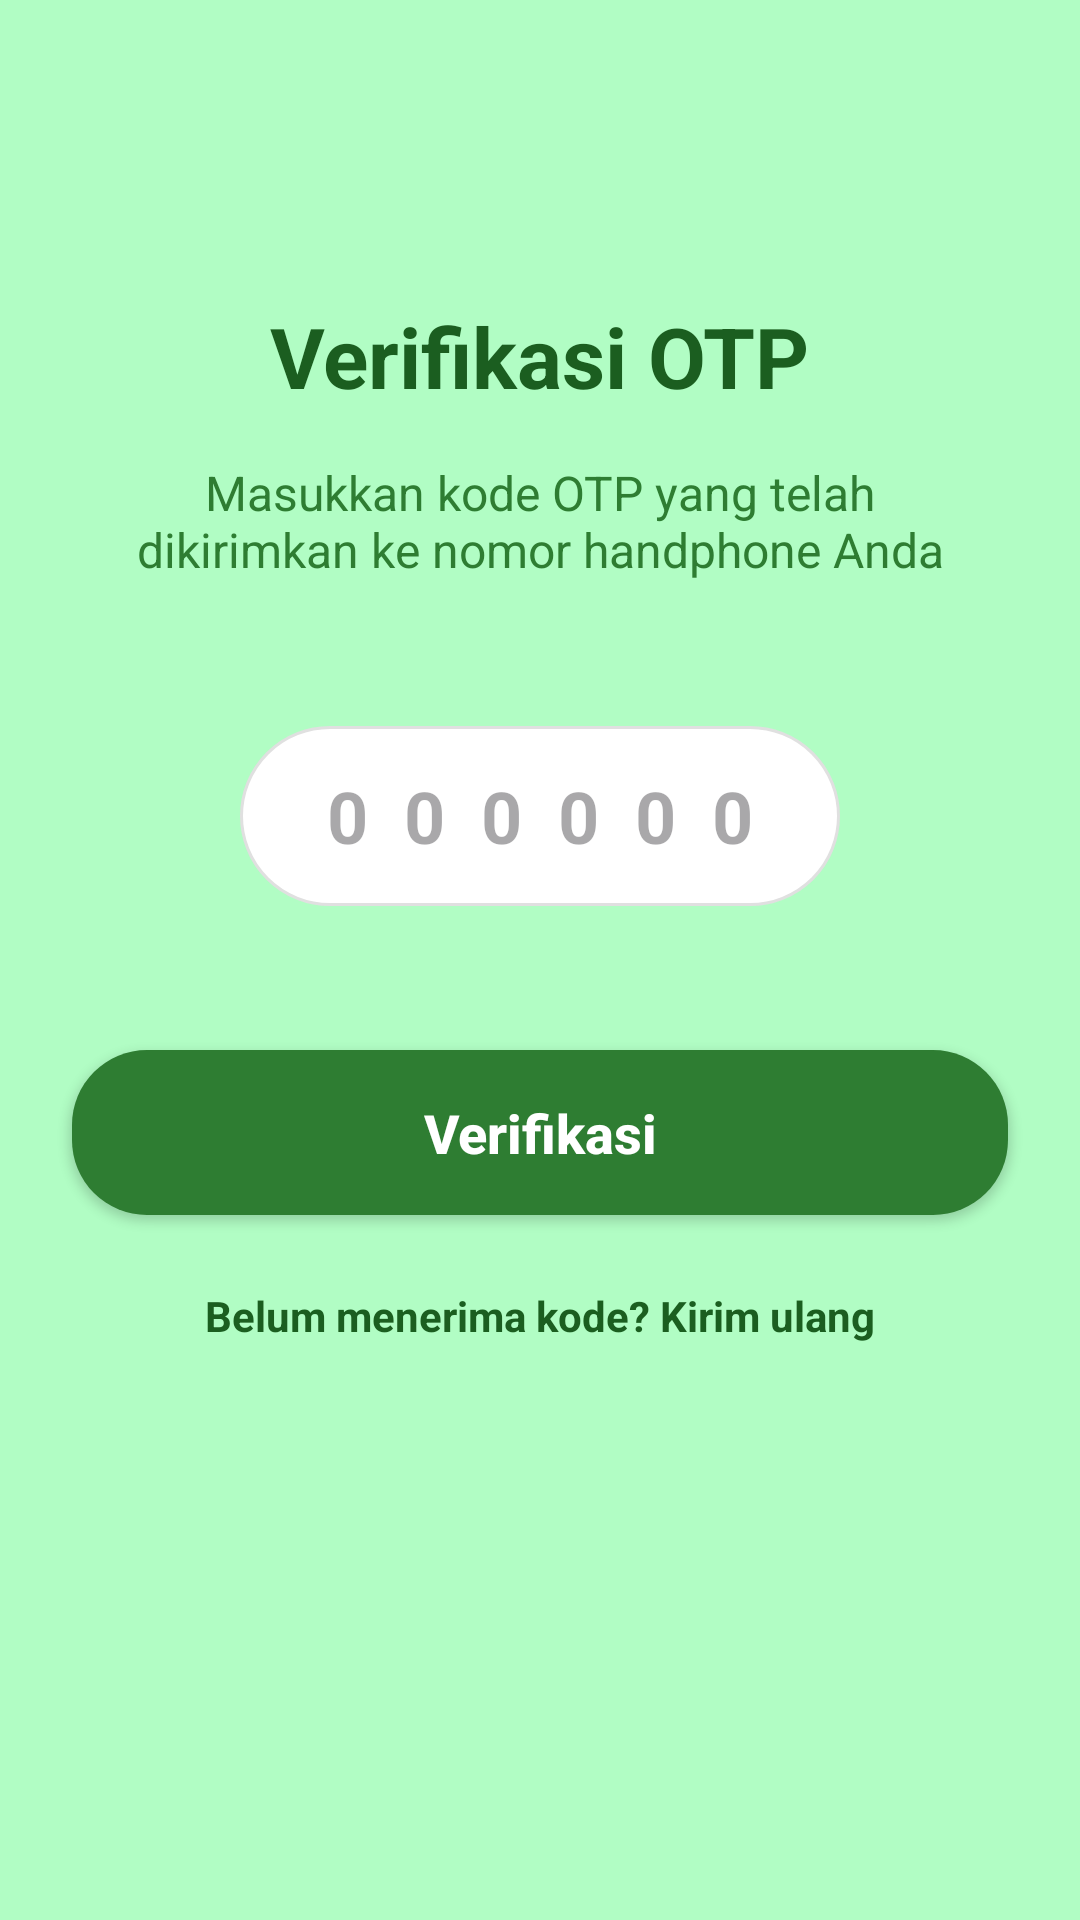

Produce the Android XML layout that renders to this screen, including the resource entries it uses.
<!-- AndroidManifest.xml: application theme Theme.ArsyadBalance -->
<!-- res/layout/activity_verification.xml -->
<?xml version="1.0" encoding="utf-8"?>
<androidx.constraintlayout.widget.ConstraintLayout xmlns:android="http://schemas.android.com/apk/res/android"
    xmlns:app="http://schemas.android.com/apk/res-auto"
    xmlns:tools="http://schemas.android.com/tools"
    android:id="@+id/main"
    android:layout_width="match_parent"
    android:layout_height="match_parent"
    android:background="@color/bg"
    tools:context=".VerificationActivity">

    <TextView
        android:id="@+id/tvTitle"
        android:layout_width="wrap_content"
        android:layout_height="wrap_content"
        android:layout_marginTop="100dp"
        android:text="Verifikasi OTP"
        android:textColor="#1B5E20"
        android:textSize="28sp"
        android:textStyle="bold"
        app:layout_constraintEnd_toEndOf="parent"
        app:layout_constraintStart_toStartOf="parent"
        app:layout_constraintTop_toTopOf="parent" />

    <TextView
        android:id="@+id/tvSubtitle"
        android:layout_width="0dp"
        android:layout_height="wrap_content"
        android:layout_marginHorizontal="32dp"
        android:layout_marginTop="16dp"
        android:gravity="center"
        android:text="Masukkan kode OTP yang telah dikirimkan ke nomor handphone Anda"
        android:textColor="#2E7D32"
        android:textSize="16sp"
        app:layout_constraintEnd_toEndOf="parent"
        app:layout_constraintStart_toStartOf="parent"
        app:layout_constraintTop_toBottomOf="@+id/tvTitle" />

    <EditText
        android:id="@+id/etOtp"
        android:layout_width="200dp"
        android:layout_height="60dp"
        android:layout_marginTop="48dp"
        android:background="@drawable/bg_input_rounded"
        android:gravity="center"
        android:hint="000000"
        android:inputType="number"
        android:letterSpacing="0.5"
        android:maxLength="6"
        android:textSize="24sp"
        android:textStyle="bold"
        app:layout_constraintEnd_toEndOf="parent"
        app:layout_constraintStart_toStartOf="parent"
        app:layout_constraintTop_toBottomOf="@+id/tvSubtitle" />

    <androidx.appcompat.widget.AppCompatButton
        android:id="@+id/btnVerify"
        android:layout_width="0dp"
        android:layout_height="55dp"
        android:layout_marginHorizontal="24dp"
        android:layout_marginTop="48dp"
        android:background="@drawable/bg_button_green"
        android:text="Verifikasi"
        android:textAllCaps="false"
        android:textColor="@android:color/white"
        android:textSize="18sp"
        android:textStyle="bold"
        app:layout_constraintEnd_toEndOf="parent"
        app:layout_constraintStart_toStartOf="parent"
        app:layout_constraintTop_toBottomOf="@+id/etOtp" />

    <TextView
        android:id="@+id/tvResend"
        android:layout_width="wrap_content"
        android:layout_height="wrap_content"
        android:layout_marginTop="24dp"
        android:text="Belum menerima kode? Kirim ulang"
        android:textColor="#1B5E20"
        android:textStyle="bold"
        app:layout_constraintEnd_toEndOf="parent"
        app:layout_constraintStart_toStartOf="parent"
        app:layout_constraintTop_toBottomOf="@+id/btnVerify" />

</androidx.constraintlayout.widget.ConstraintLayout>
<!-- resources referenced by this layout -->
<resources>
  <color name="bg">#B1FDC4</color>
  <!-- drawable bg_button_green (drawable) -->
  <?xml version="1.0" encoding="utf-8"?>
  <shape xmlns:android="http://schemas.android.com/apk/res/android"
      android:shape="rectangle">
      <solid android:color="#2E7D32" />
      <corners android:radius="25dp" />
  </shape>
  <!-- drawable bg_input_rounded (drawable) -->
  <?xml version="1.0" encoding="utf-8"?>
  <shape xmlns:android="http://schemas.android.com/apk/res/android"
      android:shape="rectangle">
      <corners android:radius="50dp" />
      <stroke android:width="1dp" android:color="#E0E0E0" />
      <solid android:color="#FFFFFF" />
  </shape>
  <style name="Theme.ArsyadBalance" parent="Base.Theme.ArsyadBalance" />
  <style name="Base.Theme.ArsyadBalance" parent="Theme.Material3.DayNight.NoActionBar">
          
          
      </style>
</resources>
